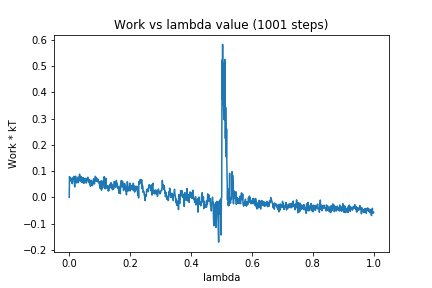

Values plotted in this chart, from the file beside it:
0, 0.0
1, 0.07923
2, 0.06146
3, 0.07396
4, 0.0671
5, 0.07199
6, 0.06842
7, 0.07255
8, 0.06264
9, 0.0557
10, 0.0522
11, 0.06645
12, 0.07433
13, 0.07134
14, 0.0754
15, 0.07979
16, 0.06755
17, 0.05951
18, 0.0399
19, 0.06458
20, 0.07133
21, 0.0809
22, 0.066
23, 0.06527
24, 0.05511
25, 0.06962
26, 0.05643
27, 0.06627
28, 0.07123
29, 0.07747
30, 0.05608
31, 0.06033
32, 0.07273
33, 0.07089
34, 0.0884
35, 0.06791
36, 0.06358
37, 0.07083
38, 0.0679
39, 0.07993
40, 0.05841
41, 0.07154
42, 0.05599
43, 0.07434
44, 0.0647
45, 0.07357
46, 0.07554
47, 0.06645
48, 0.05318
49, 0.0562
50, 0.06649
51, 0.07058
52, 0.0654
53, 0.07238
54, 0.06107
55, 0.06348
56, 0.0544
57, 0.05826
58, 0.0593
59, 0.07267
60, 0.06458
... 940 more rows
